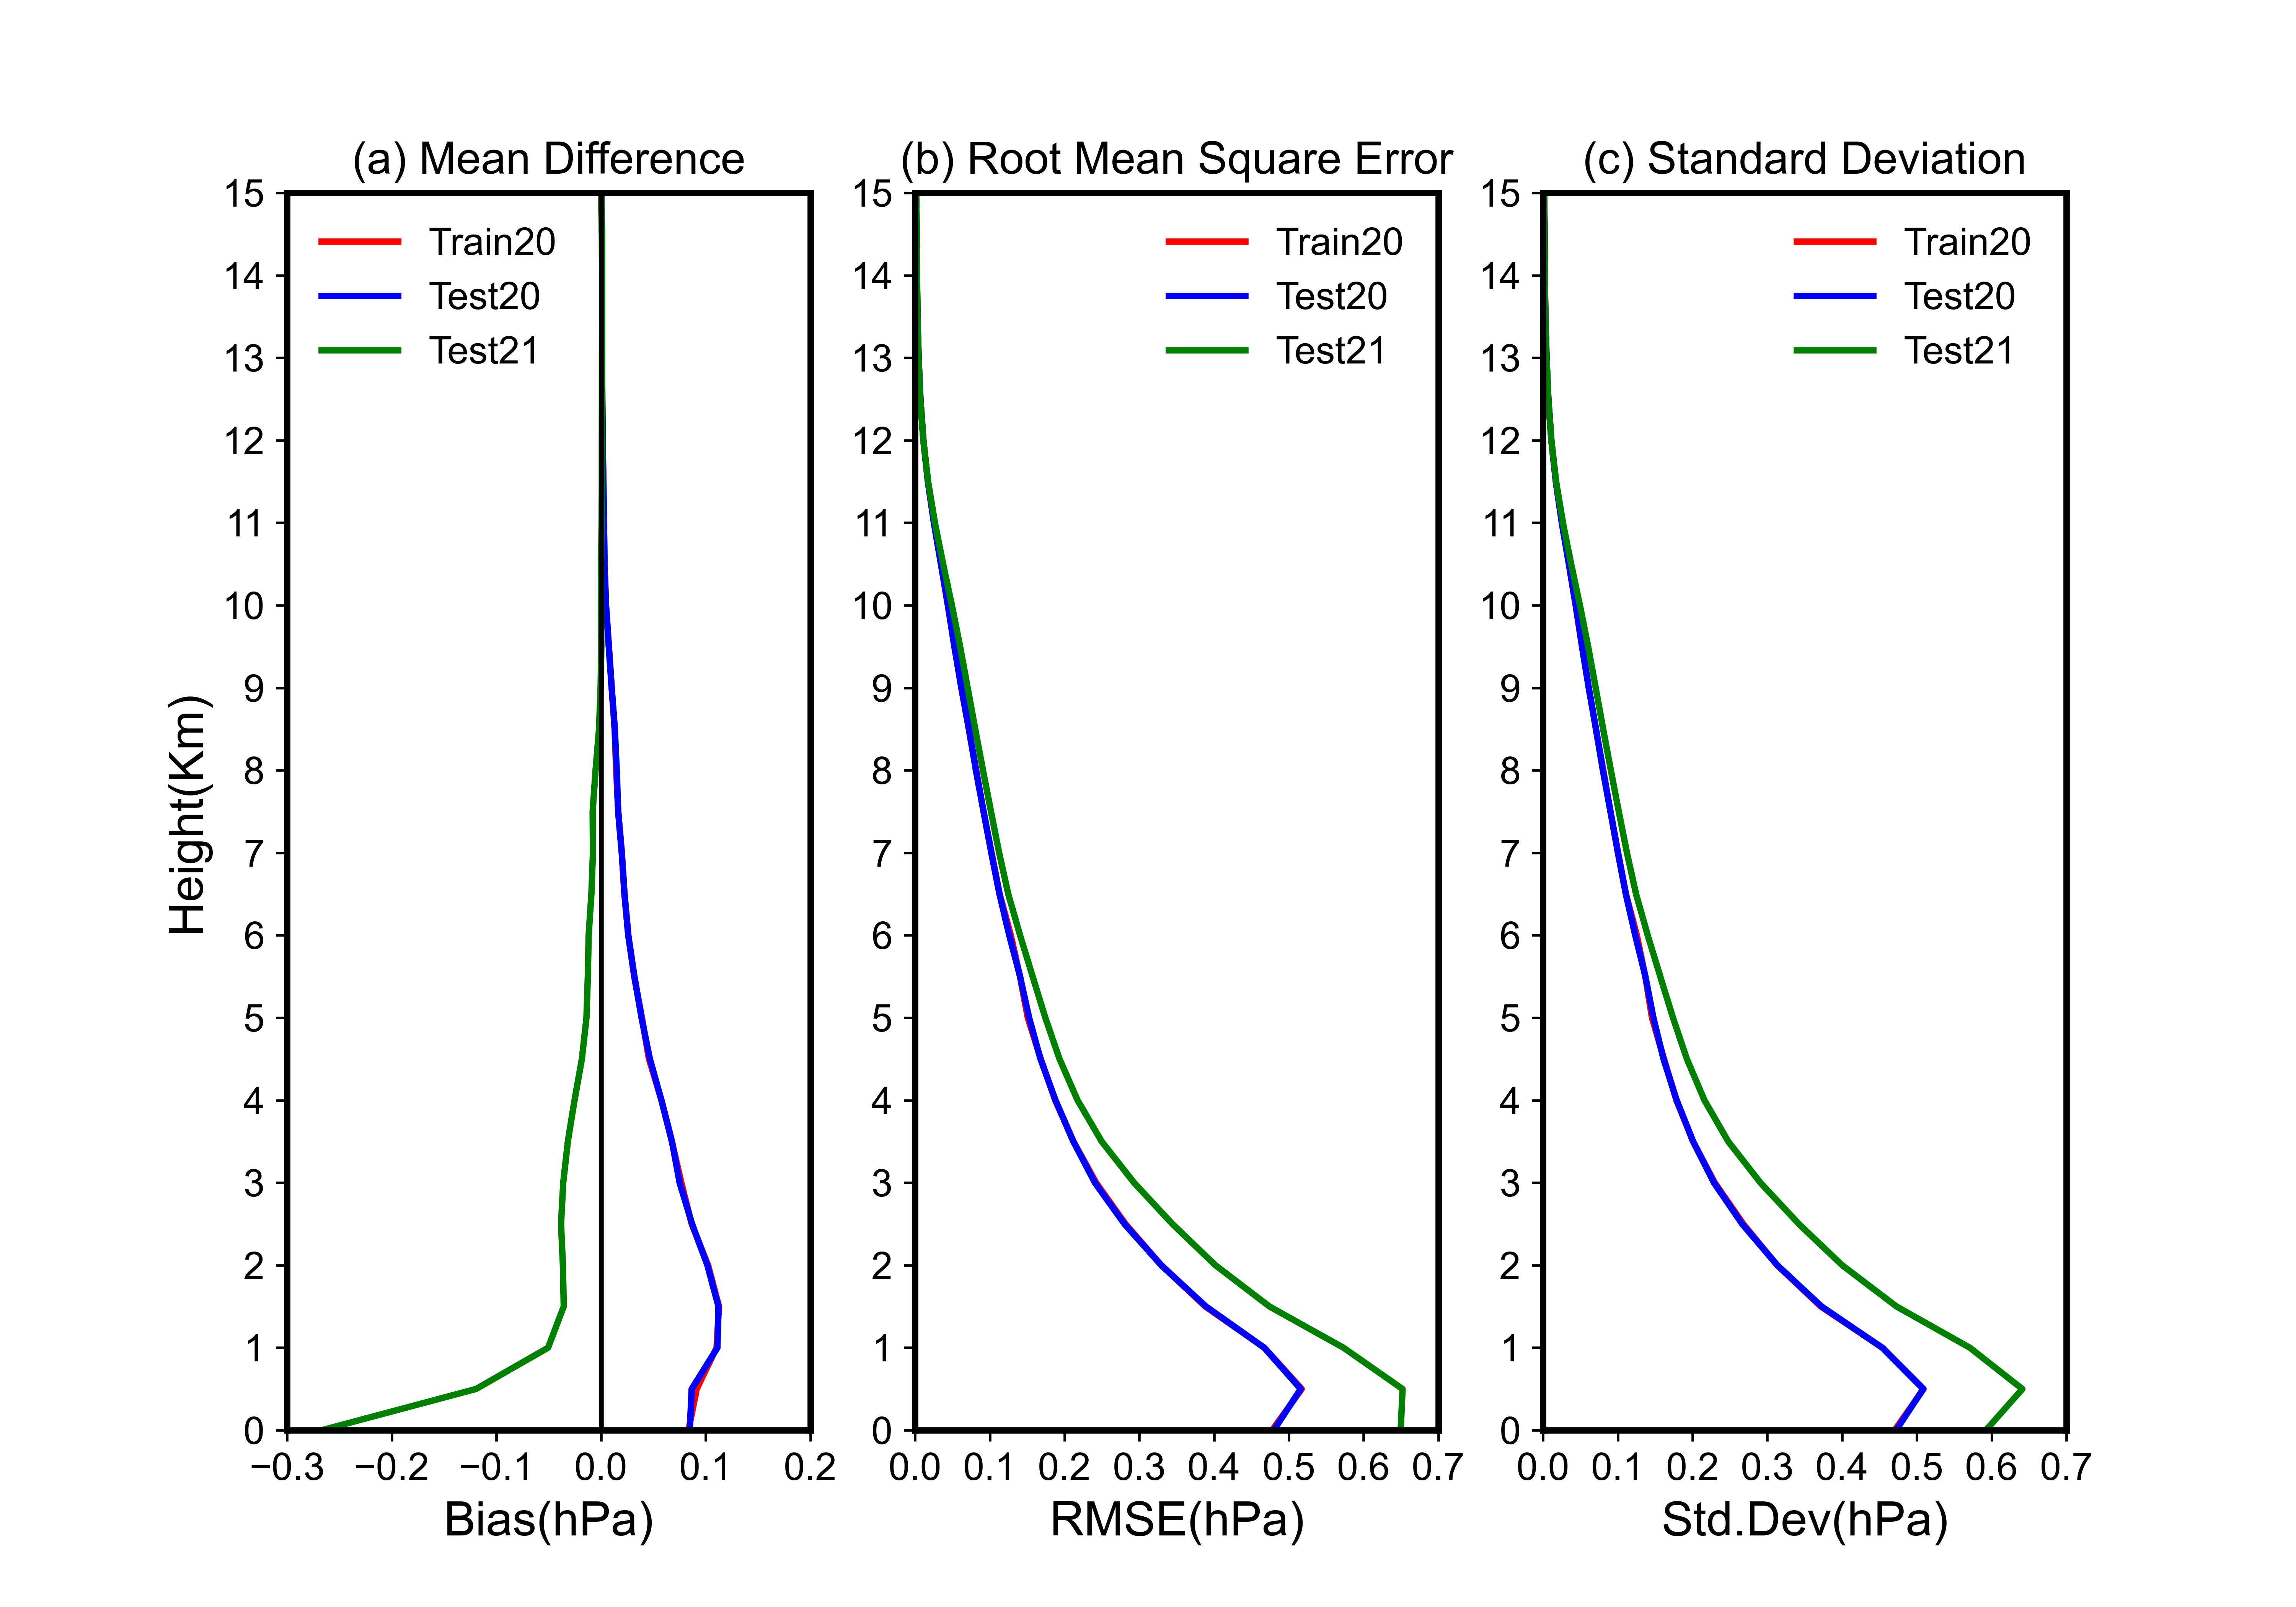

Write the Python code that produced this figure.
import numpy  as np
import matplotlib.pyplot as plt
plt.figure(figsize=(10,7))
plt.rc('font', family='arial', size=12)
plt.rc('axes', linewidth=2)

data1 = np.loadtxt('profile-evp20-train.ascii')
data2 = np.loadtxt('profile-evp20-test.ascii')
data3 = np.loadtxt('profile-evp21-test.ascii')

ostd1 = data1[:, 4]
bias1 = data1[:, 9]
rms1 = data1[:, 10]
std1 = data1[:, 11]

ostd2 = data2[:, 4]
bias2 = data2[:, 9]
rms2 = data2[:, 10]
std2 = data2[:, 11]

ostd3 = data3[:, 4]
bias3 = data3[:, 9]
rms3 = data3[:, 10]
std3 = data3[:, 11]

y   = data1[:, 0]/1000

plt.subplot(1,3,1)
plt.xlim(-0.3, 0.2)
plt.ylim(00, 15)
plt.plot(bias1, y, color='red',  linewidth=2, linestyle='solid',  label='Train20')
plt.plot(bias2, y, color='blue',   linewidth=2, linestyle='solid',  label='Test20')
plt.plot(bias3, y, color='green',  linewidth=2, linestyle='solid', label='Test21')
plt.ylabel('Height(Km)',fontsize=15)
plt.xlabel('Bias(hPa)',fontsize=15)
plt.yticks(np.arange(00,  16, 1))
plt.xticks(np.arange(-0.3, 0.3, 0.1))
plt.axvline(x=0, ymin=0, ymax=15, color='black')
plt.legend(loc='upper left', frameon=False, ncol=1)
plt.title("(a) Mean Difference", fontsize=14, color='black')

plt.subplot(1,3,2)
plt.xlim(00, 0.7)
plt.ylim(00, 15)
plt.plot(rms1, y, color='red',  linewidth=2, linestyle='solid',  label='Train20')
plt.plot(rms2, y, color='blue',   linewidth=2, linestyle='solid',  label='Test20')
plt.plot(rms3, y, color='green',  linewidth=2, linestyle='solid', label='Test21')
#plt.ylabel('Height(Km)',fontsize=15)
plt.xlabel('RMSE(hPa)',fontsize=15)
plt.yticks(np.arange(00,  16, 1))
plt.xticks(np.arange(00, 0.8, 0.1))
plt.axvline(x=0, ymin=0, ymax=15, color='black')
plt.legend(loc='upper right', frameon=False, ncol=1)
plt.title("(b) Root Mean Square Error", fontsize=14, color='black')

plt.subplot(1,3,3)
plt.xlim(00, 0.7)
plt.ylim(00, 15)
plt.plot(std1, y, color='red',  linewidth=2, linestyle='solid',  label='Train20')
plt.plot(std2, y, color='blue',   linewidth=2, linestyle='solid',  label='Test20')
plt.plot(std3, y, color='green',  linewidth=2, linestyle='solid', label='Test21')
#plt.ylabel('Height(Km)',fontsize=15)
plt.xlabel('Std.Dev(hPa)',fontsize=15)
plt.yticks(np.arange(00,  16, 1))
plt.xticks(np.arange(00, 0.8, 0.1))
plt.axvline(x=0, ymin=0, ymax=15, color='black')
plt.legend(loc='upper right', frameon=False, ncol=1)
plt.title("(c) Standard Deviation", fontsize=14, color='black')

#plt.grid()
plt.savefig('evp-bias-rmsd-std-profile.png', format='png', dpi=600)
plt.show()
